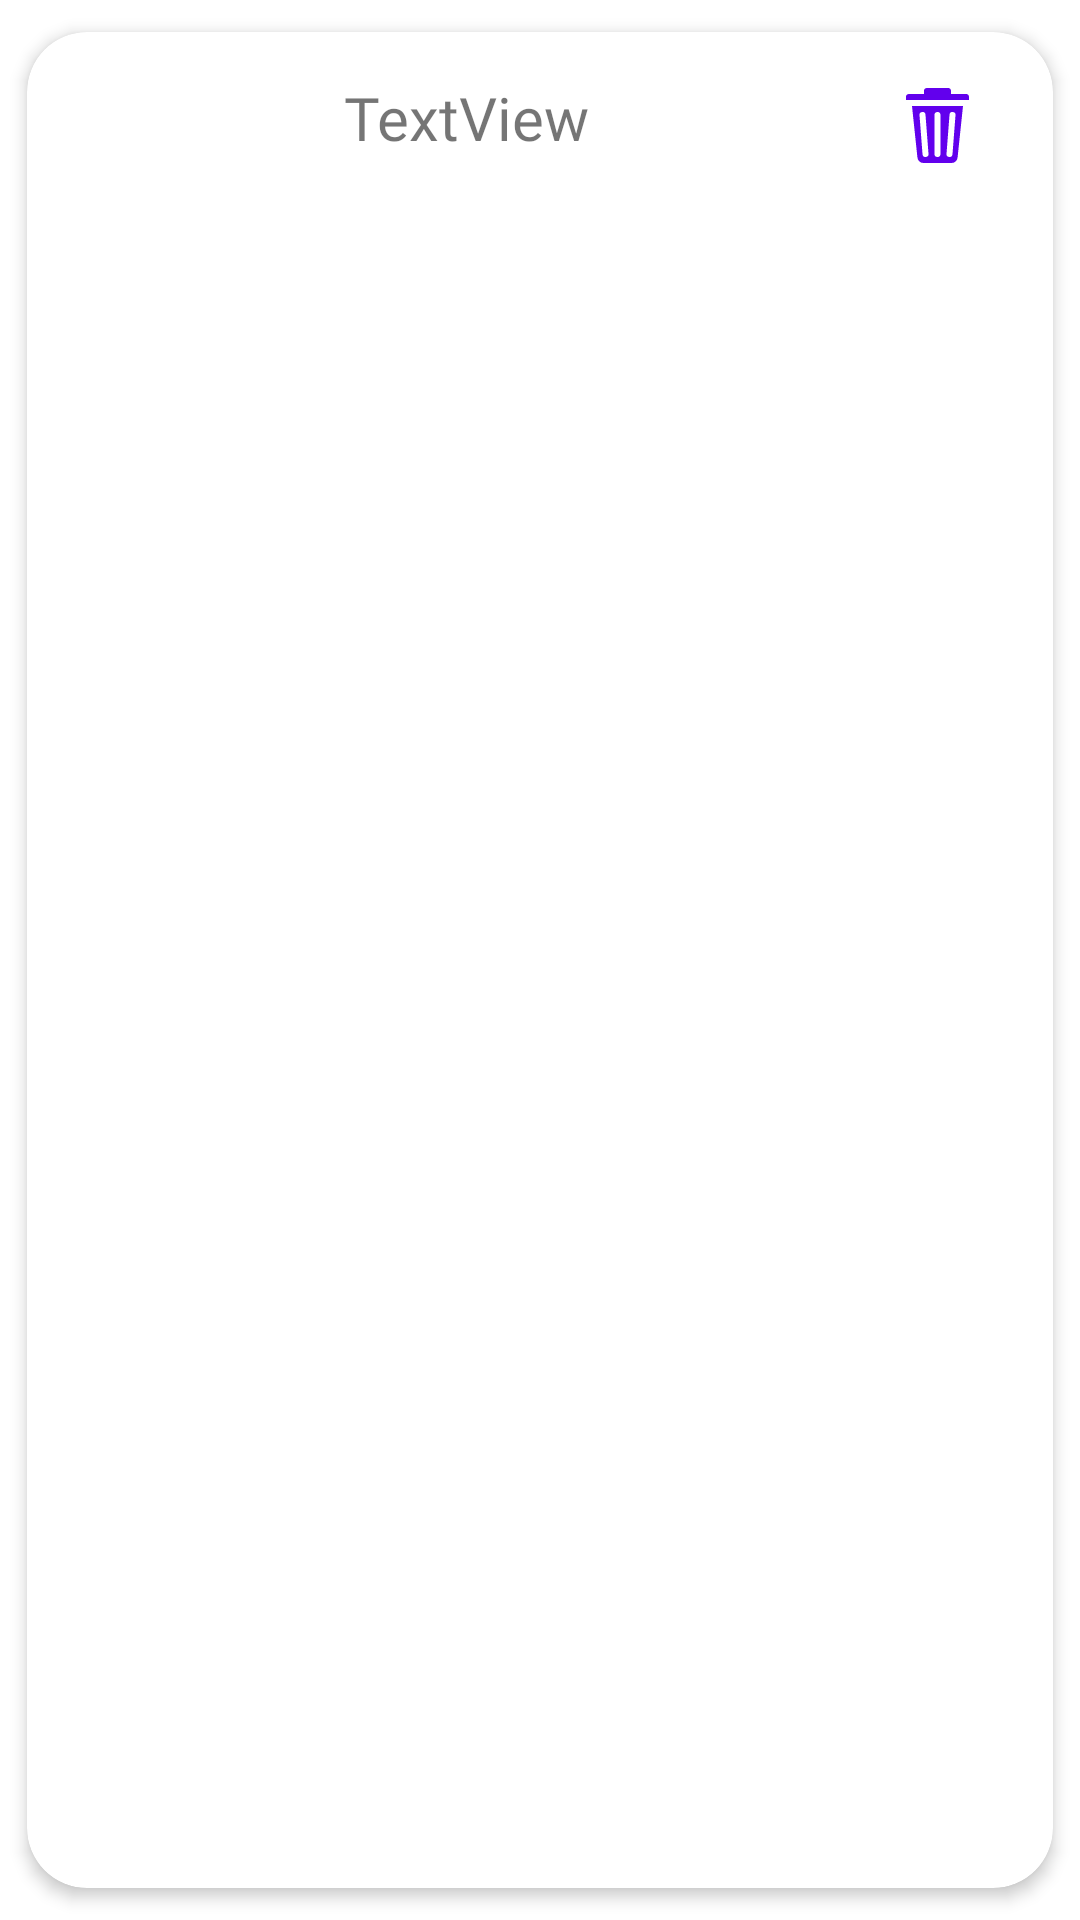

The Android layout XML behind this screen, and the referenced resources:
<!-- AndroidManifest.xml: application theme Theme.Weather -->
<!-- res/layout/fav_row.xml -->
<?xml version="1.0" encoding="utf-8"?>
<androidx.cardview.widget.CardView xmlns:android="http://schemas.android.com/apk/res/android"
    android:layout_width="match_parent"
    android:layout_height="wrap_content"
    xmlns:app="http://schemas.android.com/apk/res-auto"
    app:cardCornerRadius="20dp"
    app:cardElevation="3dp"
    app:cardPreventCornerOverlap="true"
    app:cardUseCompatPadding="true"
    >

    <androidx.constraintlayout.widget.ConstraintLayout
        android:id="@+id/favRow"
        android:layout_width="match_parent"
        android:layout_height="wrap_content"
        android:paddingStart="6dp"
        android:paddingEnd="6dp">

        <TextView
            android:id="@+id/favPlaceTextView"
            android:layout_width="261dp"
            android:layout_height="32dp"
            android:layout_marginVertical="15dp"
            android:layout_marginStart="10dp"
            android:textAlignment="center"
            android:text="TextView"
            android:textSize="20sp"
            android:fontFamily="@font/roboto_mono_bold"
            app:layout_constraintBottom_toBottomOf="parent"
            app:layout_constraintStart_toStartOf="parent"
            app:layout_constraintTop_toTopOf="parent"
            app:layout_constraintVertical_bias="0.512" />

        <ImageView
            android:id="@+id/deleteImageView"
            android:layout_width="wrap_content"
            android:layout_height="wrap_content"
            android:layout_marginEnd="18dp"
            android:layout_marginVertical="10dp"
            app:layout_constraintBottom_toBottomOf="parent"
            app:layout_constraintEnd_toEndOf="parent"
            app:layout_constraintTop_toTopOf="parent"
            app:srcCompat="@drawable/delete" />
    </androidx.constraintlayout.widget.ConstraintLayout>
</androidx.cardview.widget.CardView>
<!-- resources referenced by this layout -->
<resources>
  <!-- drawable delete (drawable) -->
  <vector xmlns:android="http://schemas.android.com/apk/res/android"
      android:width="29dp"
      android:height="29dp"
      android:viewportWidth="29"
      android:viewportHeight="29">
    <path
        android:fillColor="#6200ED"
        android:pathData="M10,3v3h9V3a1,1 0,0 0,-1 -1h-7a1,1 0,0 0,-1 1z"/>
    <path
        android:fillColor="#6200ED"
        android:pathData="M4,5v1h21L25,5a1,1 0,0 0,-1 -1L5,4a1,1 0,0 0,-1 1zM6,8l1.812,17.209A2,2 0,0 0,9.801 27L19.2,27a2,2 0,0 0,1.989 -1.791L23,8L6,8zM10.577,24.997a0.999,0.999 0,0 1,-1.074 -0.92l-1,-13a1,1 0,0 1,0.92 -1.074,0.989 0.989,0 0,1 1.074,0.92l1,13a1,1 0,0 1,-0.92 1.074zM15.5,24a1,1 0,0 1,-2 0L13.5,11a1,1 0,0 1,2 0v13zM19.497,24.077a0.999,0.999 0,1 1,-1.994 -0.154l1,-13a0.985,0.985 0,0 1,1.074 -0.92,1 1,0 0,1 0.92,1.074l-1,13z"/>
  </vector>
  <style name="Theme.Weather" parent="Theme.MaterialComponents.DayNight.DarkActionBar">
          
          <item name="colorPrimary">@color/purple_500</item>
          <item name="colorPrimaryVariant">@color/purple_700</item>
          <item name="colorOnPrimary">@color/white</item>
          
          <item name="colorSecondary">@color/teal_200</item>
          <item name="colorSecondaryVariant">@color/teal_700</item>
          <item name="colorOnSecondary">@color/black</item>
          
          <item name="android:statusBarColor">?attr/colorPrimaryVariant</item>
          
      </style>
  <color name="purple_500">#FF6200EE</color>
  <color name="purple_700">#FF3700B3</color>
  <color name="white">#FFFFFFFF</color>
  <color name="teal_200">#FF03DAC5</color>
  <color name="teal_700">#FF018786</color>
  <color name="black">#FF000000</color>
</resources>
